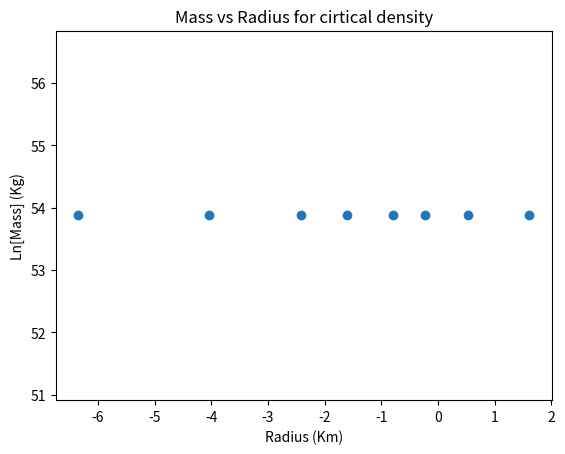

Generate this figure with matplotlib:
import matplotlib.pyplot as plt
import numpy as np
from scipy.optimize import curve_fit


# Polytropic index = 5/3
#
# mass = [5.53e26, 1.75e28, 5.5e28, 1.75e29, 5.5e29, 1.75e30, 5.5e30, 5.5e31, 1.75e33, 5.5e35]
# radius = np.sort(np.array([429, 130, 92.5, 63, 43, 27, 19.95, 9.25, 2.9, 0.43]))
# Mass = np.sort(np.log(np.array(mass)), kind='quicksort')[::-1]
# labels = ['1e7','1e10', '1e11', '1e12', '1e13', '1e14', '1e15', '1e17', '1e20', '1e25']
#
# params, covariance = curve_fit(exponential_func, radius, Mass)
# a_fit, b_fit, c_fit, d_fit = params
# print(b_fit)
# y_fit = exponential_func(radius, a_fit, b_fit, c_fit, d_fit)
# # plt.plot(radius, y_fit)
#
# plt.errorbar(radius, Mass, fmt='o')
# for i, label in enumerate(labels):
#     plt.text(radius[i], Mass[i], label, fontsize=9, ha='center', va='bottom')
# plt.title("Mass vs Radius for cirtical density")
# plt.xlabel("Radius (Km)")
# plt.ylabel("Ln[Mass] (Kg)")
# plt.show()
#

# Polytropic index 4/3



radius = np.log(np.array([0.00175, 0.0175, 0.09, 0.2, 0.45, 0.8, 1.7, 5]))
Mass = np.log(np.ones(8)*2.5e23)
labels = ['1e20','1e17', '1e15', '1e14', '1e13', '1e12', '1e11', '1e10']

# params, covariance = curve_fit(exponential_func, radius, Mass)
# a_fit, b_fit, c_fit, d_fit = params
# print(b_fit)
# y_fit = exponential_func(radius, a_fit, b_fit, c_fit, d_fit)
# plt.plot(radius, y_fit)

plt.errorbar(radius, Mass, fmt='o')
# for i, label in enumerate(labels):
#     plt.text(radius[i], Mass[i], label, fontsize=9, ha='left', va='bottom')
plt.title("Mass vs Radius for cirtical density")
plt.xlabel("Radius (Km)")
plt.ylabel("Ln[Mass] (Kg)")
plt.show()

